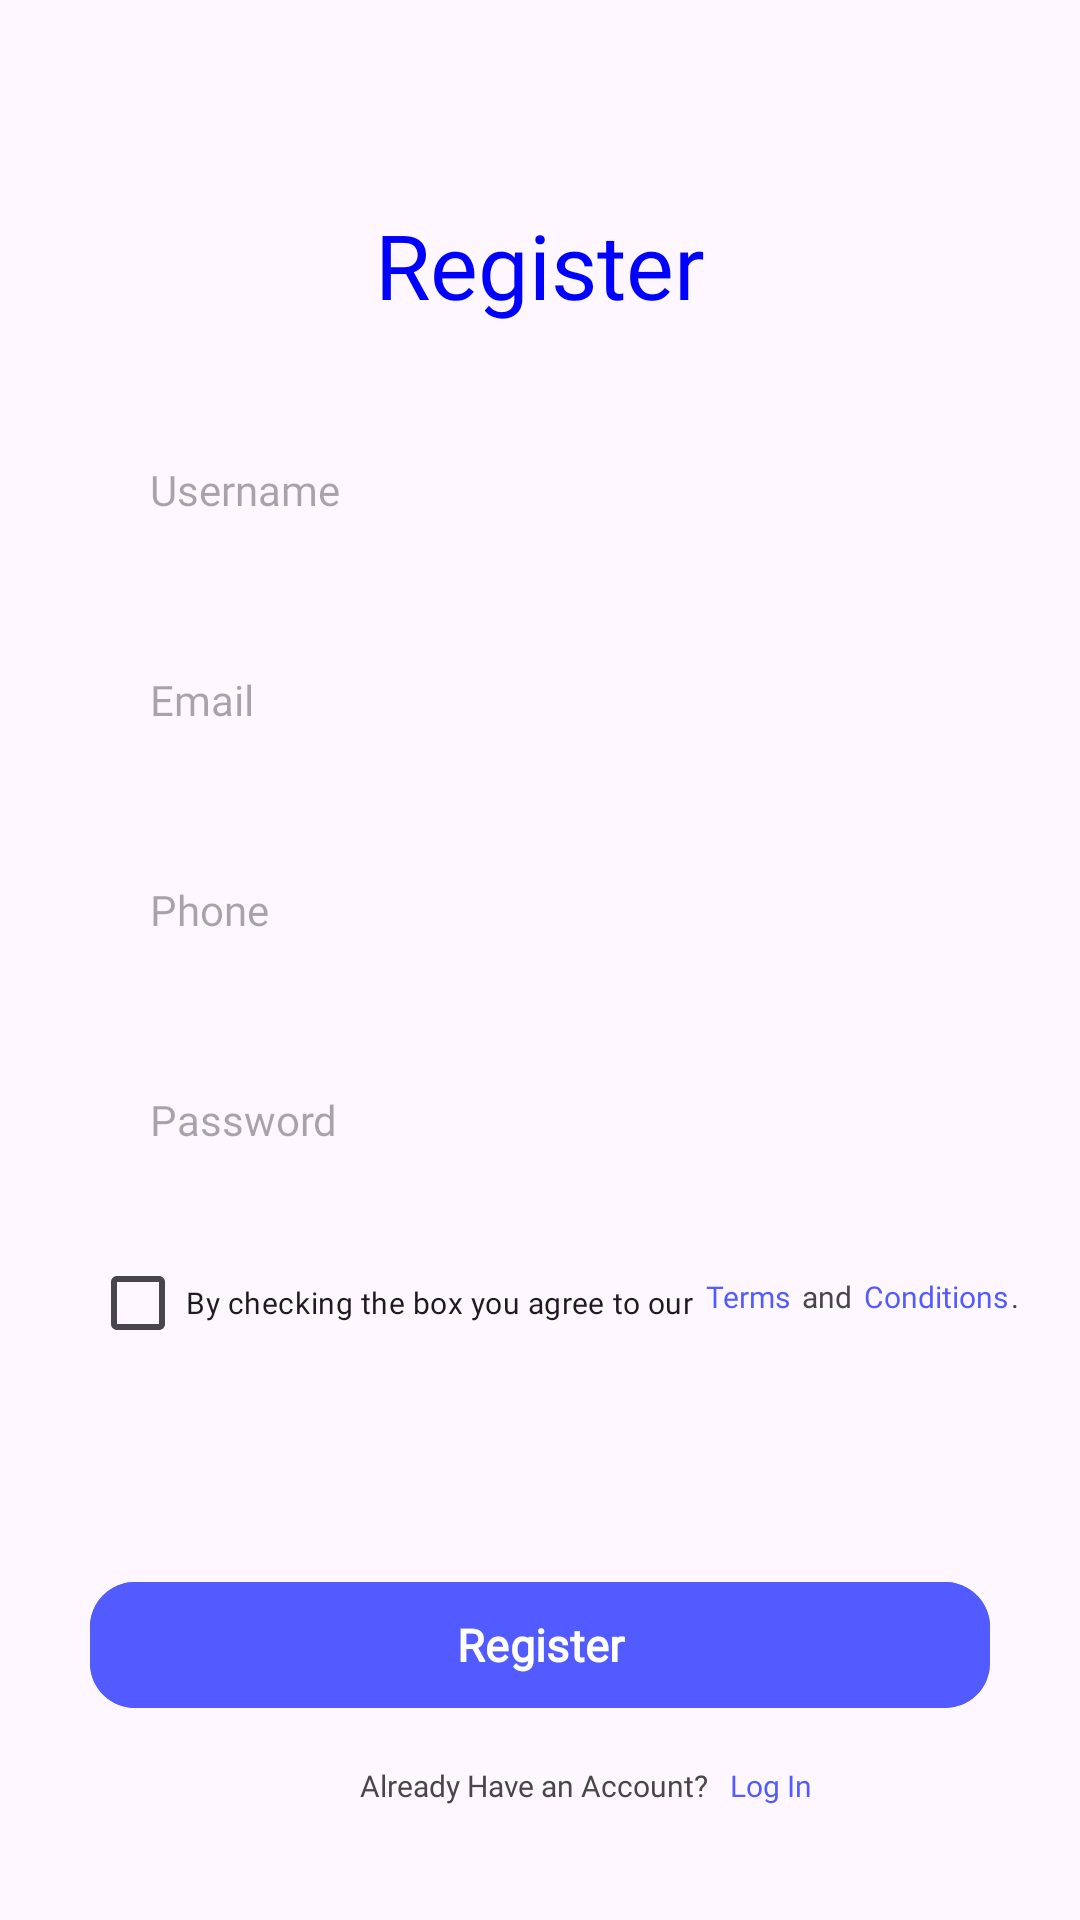

Reconstruct the res/layout file that produces this screen, plus the resources it refers to.
<!-- AndroidManifest.xml: application theme Theme.MyTabLayout -->
<!-- res/layout/fragment_register.xml -->
<?xml version="1.0" encoding="utf-8"?>
<FrameLayout xmlns:android="http://schemas.android.com/apk/res/android"
    xmlns:tools="http://schemas.android.com/tools"
    android:layout_width="match_parent"
    android:layout_height="match_parent"
    xmlns:app="http://schemas.android.com/apk/res-auto"
    tools:context=".RegisterFragment">

    
    <RelativeLayout
        android:layout_width="match_parent"
        android:layout_height="match_parent"
        tools:context=".MainActivity"
        android:gravity="center">

        <TextView
            android:id="@+id/register"
            android:layout_width="wrap_content"
            android:layout_height="wrap_content"
            android:layout_centerHorizontal="true"
            android:layout_marginTop="30dp"
            android:fontFamily="@font/poppins_bold"
            android:text="Register"
            android:textColor="@color/blue"
            android:textSize="30sp" />

        <EditText
            android:id="@+id/username"
            android:layout_width="match_parent"
            android:layout_height="50dp"
            android:layout_below="@id/register"
            android:layout_marginTop="30dp"
            android:layout_marginBottom="15dp"
            android:layout_marginStart="30dp"
            android:layout_marginEnd="30dp"
            android:hint="Username"
            android:textSize="14sp"
            android:paddingLeft="20dp"
            android:background="@drawable/rounded"
            android:fontFamily="@font/poppins_medium"/>

        <EditText
            android:id="@+id/email"
            android:layout_width="match_parent"
            android:layout_height="50dp"
            android:layout_below="@id/username"
            android:layout_marginTop="5dp"
            android:layout_marginBottom="15dp"
            android:layout_marginStart="30dp"
            android:layout_marginEnd="30dp"
            android:hint="Email"
            android:textSize="14sp"
            android:paddingLeft="20dp"
            android:background="@drawable/rounded"
            android:fontFamily="@font/poppins_medium"/>

        <EditText
            android:id="@+id/phone"
            android:layout_width="match_parent"
            android:layout_height="50dp"
            android:layout_below="@id/email"
            android:layout_marginTop="5dp"
            android:layout_marginBottom="15dp"
            android:layout_marginStart="30dp"
            android:layout_marginEnd="30dp"
            android:hint="Phone"
            android:textSize="14sp"
            android:paddingLeft="20dp"
            android:background="@drawable/rounded"
            android:fontFamily="@font/poppins_medium"
            android:inputType="phone"/>

        <EditText
            android:id="@+id/password"
            android:layout_width="match_parent"
            android:layout_height="50dp"
            android:layout_below="@id/phone"
            android:layout_marginTop="5dp"
            android:layout_marginBottom="10dp"
            android:layout_marginStart="30dp"
            android:layout_marginEnd="30dp"
            android:hint="Password"
            android:textSize="14sp"
            android:paddingLeft="20dp"
            android:background="@drawable/rounded"
            android:fontFamily="@font/poppins_medium"
            android:inputType="textPassword"/>

        <RelativeLayout
            android:layout_width="match_parent"
            android:layout_height="wrap_content"
            android:layout_below="@id/password">

            <CheckBox
                android:id="@+id/checkbox"
                android:layout_width="wrap_content"
                android:layout_height="wrap_content"
                android:text="@string/checkbox"
                android:layout_marginStart="30dp"
                android:layout_marginTop="2dp"
                android:layout_marginBottom="30dp"
                android:textSize="10sp"
                android:backgroundTint="@color/purple"
                android:fontFamily="@font/poppins"/>

            <TextView
                android:id="@+id/terms"
                android:layout_width="wrap_content"
                android:layout_height="wrap_content"
                android:text="Terms"
                android:layout_marginTop="17dp"
                android:layout_marginStart="4dp"
                android:layout_toRightOf="@id/checkbox"
                android:textSize="10sp"
                android:textColor="@color/purple"
                android:fontFamily="@font/poppins"/>

            <TextView
                android:id="@+id/and"
                android:layout_width="wrap_content"
                android:layout_height="wrap_content"
                android:text="and"
                android:layout_marginTop="17dp"
                android:layout_marginStart="4dp"
                android:layout_toRightOf="@id/terms"
                android:textSize="10sp"
                android:fontFamily="@font/poppins"/>

            <TextView
                android:id="@+id/conditions"
                android:layout_width="wrap_content"
                android:layout_height="wrap_content"
                android:text="Conditions"
                android:layout_marginTop="17dp"
                android:layout_marginStart="4dp"
                android:layout_toRightOf="@id/and"
                android:textSize="10sp"
                android:textColor="@color/purple"
                android:fontFamily="@font/poppins"/>

            <TextView
                android:id="@+id/point"
                android:layout_width="wrap_content"
                android:layout_height="wrap_content"
                android:text="."
                android:layout_marginTop="17dp"
                android:layout_marginStart="1dp"
                android:layout_toRightOf="@id/conditions"
                android:textSize="10sp"
                android:fontFamily="@font/poppins"/>
        </RelativeLayout>

        <Space
            android:id="@+id/space"
            android:layout_width="match_parent"
            android:layout_height="20dp"
            android:layout_below="@id/password"/>

        <com.google.android.material.button.MaterialButton
            android:id="@+id/register_btn"
            android:layout_width="match_parent"
            android:layout_height="50dp"
            android:layout_below="@id/space"
            android:layout_marginStart="30dp"
            android:layout_marginEnd="30dp"
            android:layout_marginTop="95dp"
            app:cornerRadius="15dp"
            android:text="Register"
            android:textSize="15sp"
            android:textStyle="bold"
            android:fontFamily="@font/poppins_medium"
            android:backgroundTint="@color/purple"/>

        <RelativeLayout
            android:layout_width="wrap_content"
            android:layout_height="wrap_content"
            android:layout_below="@id/register_btn"
            android:layout_centerHorizontal="true"
            android:layout_marginTop="20dp"/>

        <TextView
            android:id="@+id/already"
            android:layout_width="wrap_content"
            android:layout_height="wrap_content"
            android:text="@string/already"
            android:layout_below="@id/register_btn"
            android:layout_marginTop="15dp"
            android:layout_marginStart="120sp"
            android:textSize="10sp"
            android:fontFamily="@font/poppins_medium"/>

        <TextView
            android:id="@+id/login"
            android:layout_width="wrap_content"
            android:layout_height="wrap_content"
            android:text="Log In"
            android:layout_below="@id/register_btn"
            android:layout_marginTop="15dp"
            android:layout_toRightOf="@id/already"
            android:layout_marginStart="7dp"
            android:textSize="10sp"
            android:fontFamily="@font/poppins_medium"
            android:textColor="@color/purple"/>
    </RelativeLayout>
</FrameLayout>
<!-- resources referenced by this layout -->
<resources>
  <color name="blue">#FF0000FF</color>
  <color name="purple">#525BFF</color>
  <string name="already">Already Have an Account?</string>
  <string name="checkbox">By checking the box you agree to our </string>
  <style name="Theme.MyTabLayout" parent="Base.Theme.MyTabLayout" />
  <style name="Base.Theme.MyTabLayout" parent="Theme.Material3.DayNight.NoActionBar">
          
          
      </style>
</resources>
